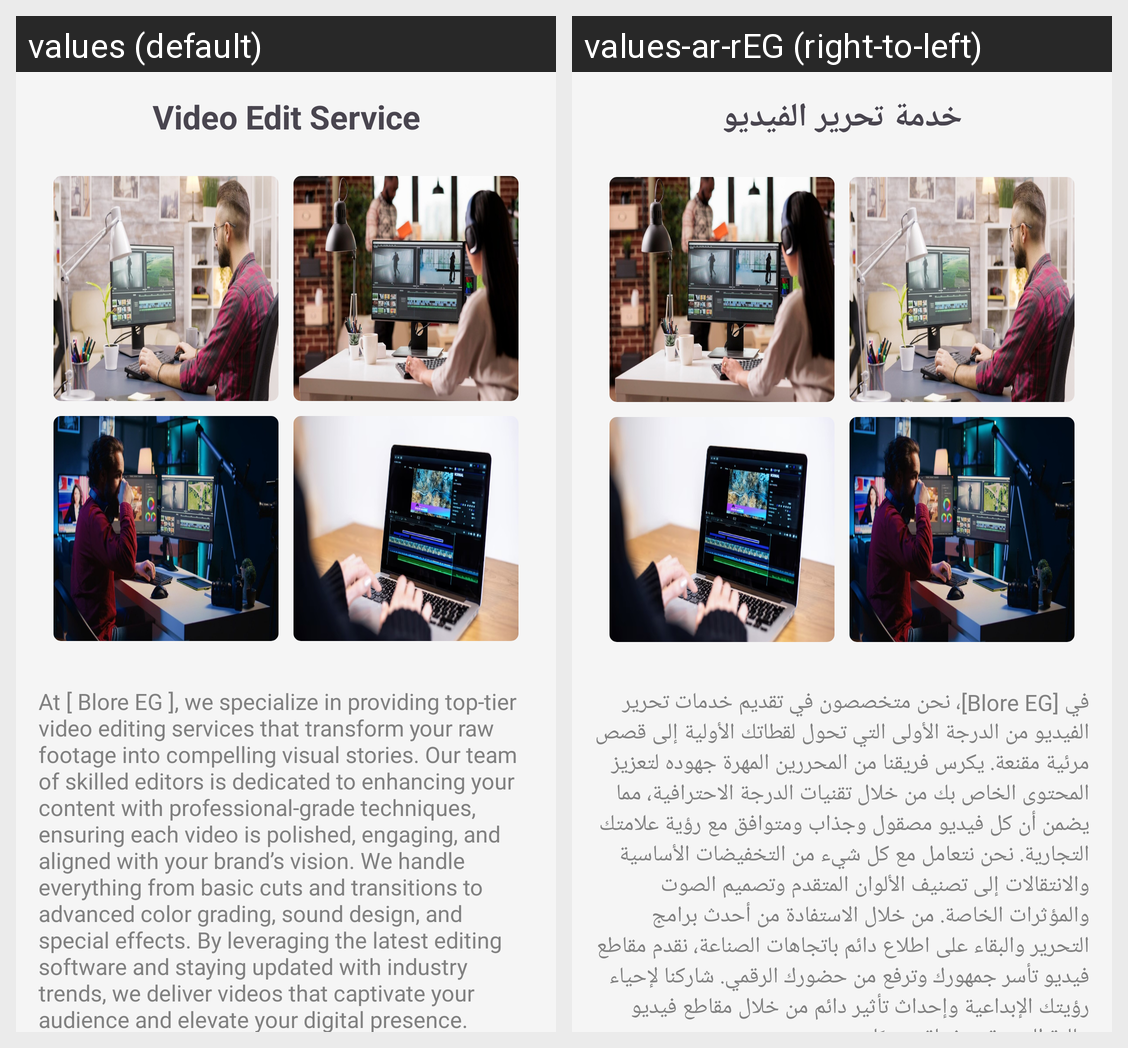

Locale-by-locale string values for the Android screen shown in this grid:
Android screen res/layout/fragment_video_editing.xml rendered under 2 locales, left to right: values (default), values-ar-rEG (right-to-left). Device: Nexus 5 (rendered at 1080×1920; each locale shown at half size, 540×960, under a caption strip naming it); theme Base.Theme.BlureAgency.
Strings drawn on this screen, with the default value and each locale's value (text and hints the layout hard-codes, and strings that could not be matched under every locale, appear in the picture but are not listed):

video_service
  values: Video Edit Service
  values-ar-rEG: خدمة تحرير الفيديو

video_paragraph
  values: At [ Blore EG ], we specialize in providing top-tier video editing services that transform your raw footage into compelling visual stories. Our team of skilled editors is dedicated to enhancing your content with professional-grade techniques, ensuring each video is polished, engaging, and aligned with your brand’s vision. We handle everything from basic cuts and transitions to advanced color …[clipped]
  values-ar-rEG: في [Blore EG]، نحن متخصصون في تقديم خدمات تحرير الفيديو من الدرجة الأولى التي تحول لقطاتك الأولية إلى قصص مرئية مقنعة. يكرس فريقنا من المحررين المهرة جهوده لتعزيز المحتوى الخاص بك من خلال تقنيات الدرجة الاحترافية، مما يضمن أن كل فيديو مصقول وجذاب ومتوافق مع رؤية علامتك التجارية. نحن نتعامل مع كل شيء من التخفيضات الأساسية والانتقالات إلى تصنيف الألوان المتقدم وتصميم الصوت والمؤثرات الخاصة. من خلال …[clipped]
